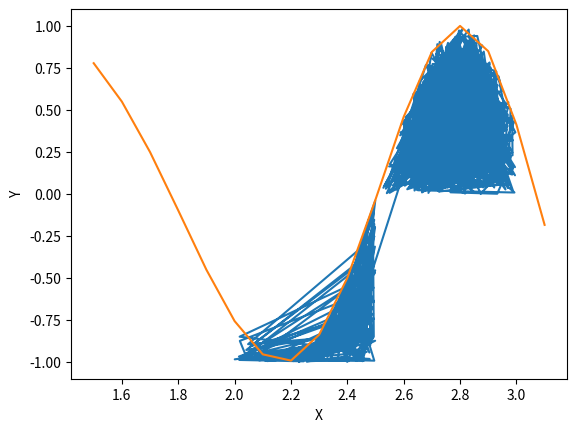

Write Python code to recreate this figure.
import random
from math import sin
from math import pi
from math import sqrt
import matplotlib.pyplot as plt
import numpy as np

x_cord=[]
y_cord=[]
listx=[]
listcount=[]
N=1000
def plot(x_cord,y_cord):
    x = np.arange(1.5,1*np.pi,0.1)  
    y = np.sin(x**2)
    plt.plot(x_cord,y_cord,x,y,'')
    plt.ylabel("Y")
    plt.xlabel("X")
    plt.show()
def check(x,y):
    value=sin(x**2)
    if(y<value):
        x_cord.append(x)
        y_cord.append(y)
        listcount.append(1)
        
    
    
def dots(u_x_bound,l_x_bound,u_y_bound,l_y_bound):
    list=[]
    x=(random.uniform(l_x_bound,u_x_bound))
    y=(random.uniform(l_y_bound,u_y_bound));
    check(x,y)
    listx.append(x)
    return 

def mean_std(N):
    list1=[]
    list2=[]
    mean=0
    std=0
    for i in range(0,N):
        dots(2.5,2,-1,0)
        mean+=listx[i]
        list1.append(listx[i])
    for i in range(0,N):
        dots(3,2.5,1,0)
        mean+=listx[i]
        list1.append(listx[i])
    for i in list1:
        std+=(i-mean)**2
    std=(1/N)*std
    std=sqrt(std)
    list2.append(mean)
    list2.append(std)

    return list2
print("Mean And Std = ",mean_std(N))
count=0
for i in listcount:
    count+=1
print("Area= ",(count/N)*pi)
plot(x_cord,y_cord)